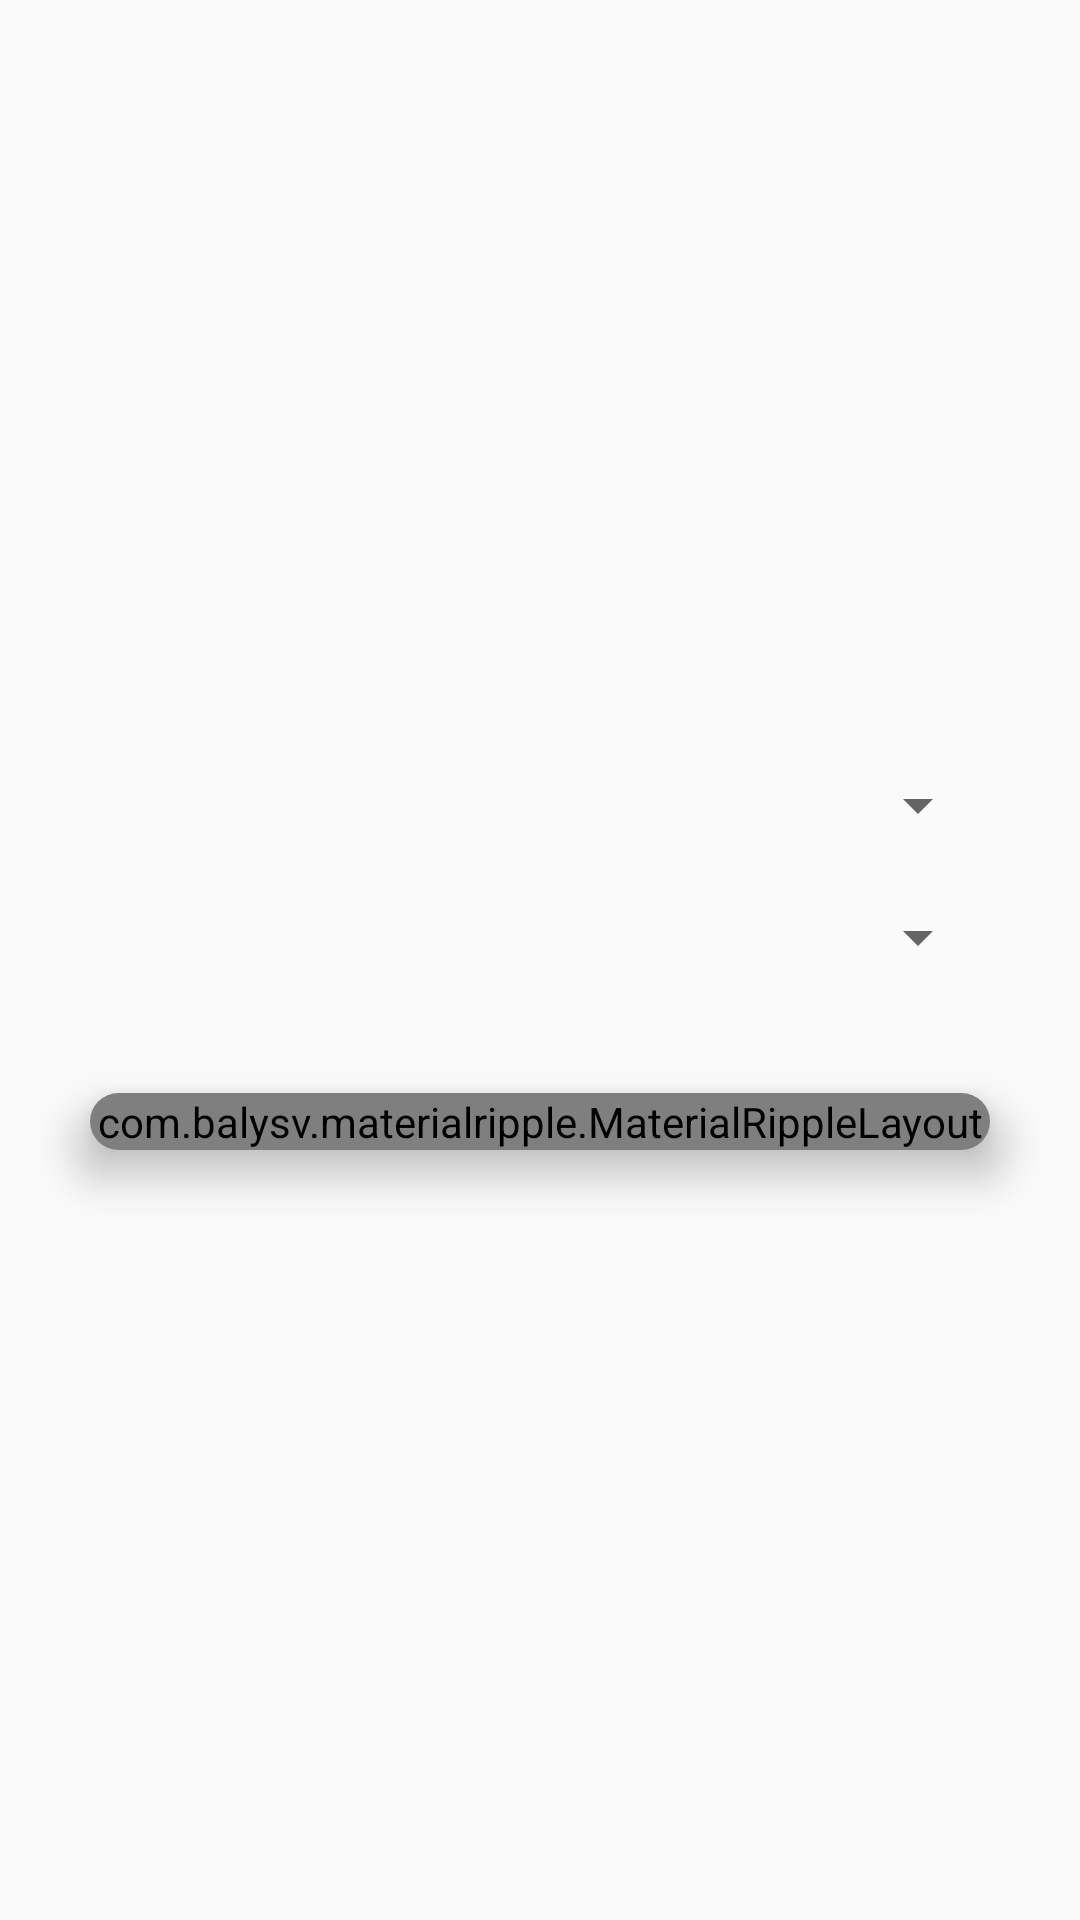

This screen was rendered from an Android layout file. Write that file and the resources it references.
<!-- AndroidManifest.xml: application theme AppTheme -->
<!-- res/layout/activity_location.xml -->
<?xml version="1.0" encoding="utf-8"?>
<LinearLayout
    xmlns:android="http://schemas.android.com/apk/res/android"
    xmlns:app="http://schemas.android.com/apk/res-auto"
    xmlns:tools="http://schemas.android.com/tools"
    android:layout_width="match_parent"
    android:layout_height="match_parent"
    tools:context=".LocationActivity"
    android:orientation="vertical"
    android:gravity="center"
    >

    <Spinner
        android:id="@+id/governorate_spinner"
        android:layout_width="match_parent"
        android:layout_height="wrap_content"
        android:layout_marginBottom="20dp"
        android:layout_marginRight="30dp"
        android:layout_marginLeft="30dp"
        />

    <Spinner
        android:id="@+id/district_spinner"
        android:layout_width="match_parent"
        android:layout_height="wrap_content"
        android:layout_marginRight="30dp"
        android:layout_marginLeft="30dp"
        />

    <android.support.v7.widget.CardView
        android:layout_width="match_parent"
        android:layout_height="wrap_content"
        app:cardCornerRadius="10dp"
        app:cardElevation="10dp"
        android:layout_marginRight="30dp"
        android:layout_marginLeft="30dp"
        android:layout_marginTop="40sp"
        >

        <com.balysv.materialripple.MaterialRippleLayout
            style="@style/RippleStyleWhite"
            android:layout_width="match_parent"
            android:layout_height="match_parent"
            android:layout_weight="1"
            >

            <Button
                android:id="@+id/done_btn"
                android:layout_width="match_parent"
                android:layout_height="match_parent"
                android:text="Done .."
                android:background="@color/colorAccent"
                android:textColor="#fff"
                android:textStyle="bold"
                />

        </com.balysv.materialripple.MaterialRippleLayout>

    </android.support.v7.widget.CardView>

</LinearLayout>
<!-- resources referenced by this layout -->
<resources>
  <color name="colorAccent">#272727</color>
  <style name="RippleStyleWhite">
          <item name="mrl_rippleOverlay">true</item>
          <item name="mrl_rippleColor">#80FFFFFF</item>
          <item name="mrl_rippleHover">true</item>
          <item name="mrl_rippleAlpha">0.2</item>
      </style>
  <style name="AppTheme" parent="Theme.AppCompat.Light.NoActionBar">
          
          <item name="colorPrimary">@color/colorPrimary</item>
          <item name="colorPrimaryDark">@color/colorPrimaryDark</item>
          <item name="colorAccent">@color/colorAccent</item>
      </style>
  <color name="colorPrimary">#272727</color>
  <color name="colorPrimaryDark">#272727</color>
</resources>
